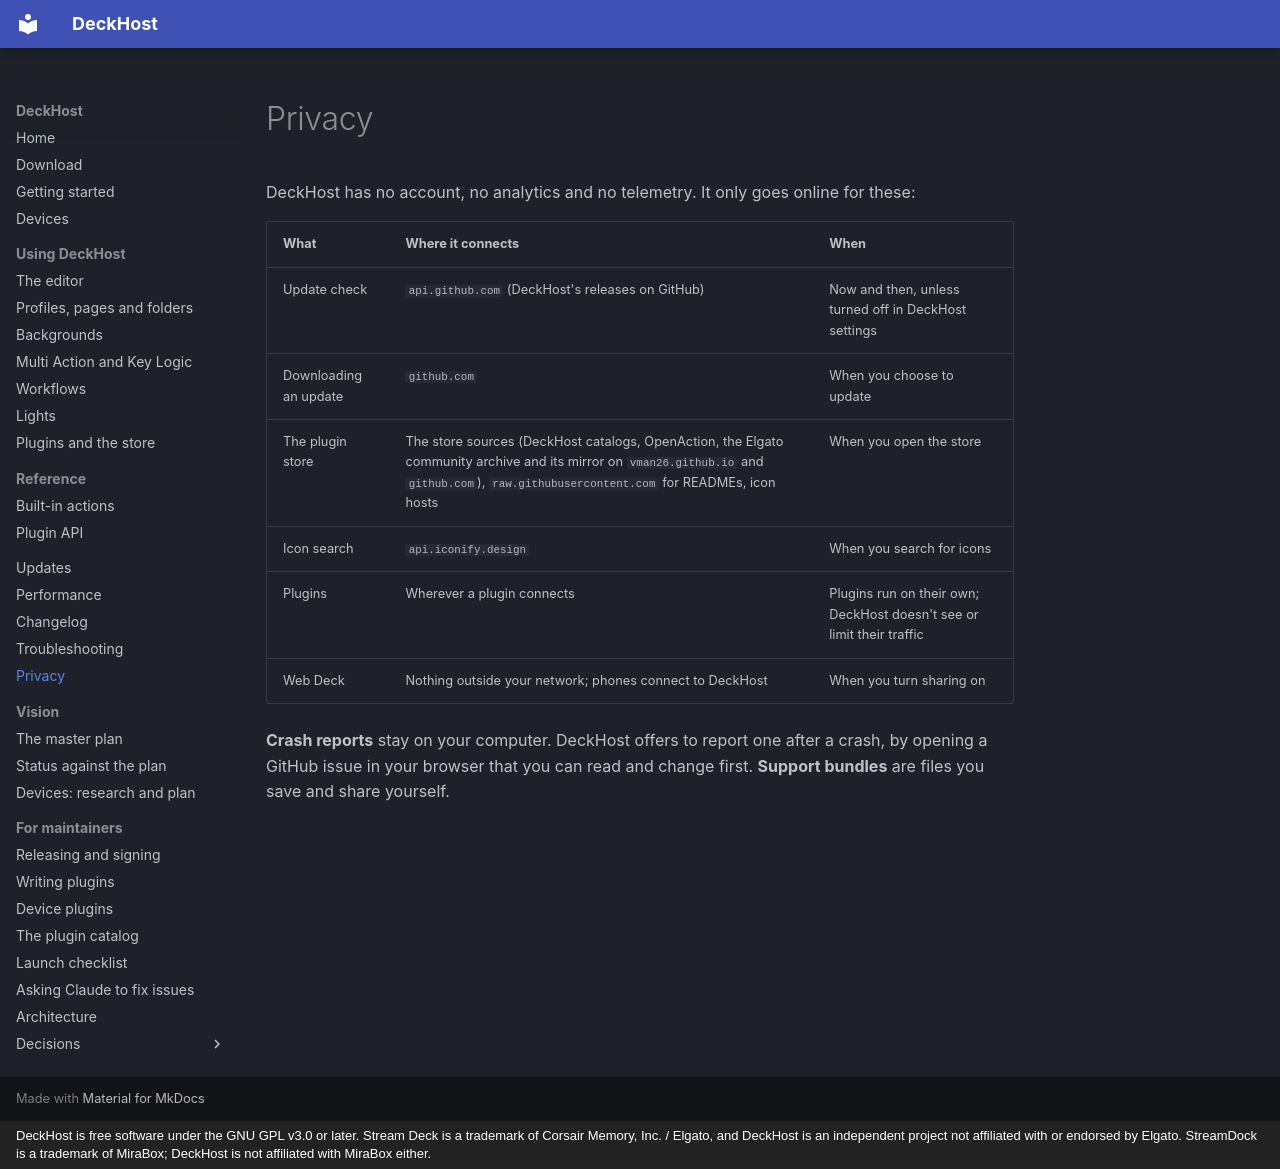

repository: vman26/DeckHost · page: privacy/index.html · generator: mkdocs · copyright: DeckHost is free software under the GNU GPL v3.0 or later. Stream Deck is a trademark of Corsair Memory, Inc. / Elgato, and DeckHost is an independent project not affiliated with or endorsed by Elgato. StreamDock is a trademark of MiraBox; DeckHost is not affiliated with MiraBox either.

# Privacy

DeckHost has no account, no analytics and no telemetry. It only goes online for these:

| What | Where it connects | When |
|---|---|---|
| Update check | `api.github.com` (DeckHost's releases on GitHub) | Now and then, unless turned off in DeckHost settings |
| Downloading an update | `github.com` | When you choose to update |
| The plugin store | The store sources (DeckHost catalogs, OpenAction, the Elgato community archive and its mirror on `vman26.github.io` and `github.com`), `raw.githubusercontent.com` for READMEs, icon hosts | When you open the store |
| Icon search | `api.iconify.design` | When you search for icons |
| Plugins | Wherever a plugin connects | Plugins run on their own; DeckHost doesn't see or limit their traffic |
| Web Deck | Nothing outside your network; phones connect to DeckHost | When you turn sharing on |

**Crash reports** stay on your computer. DeckHost offers to report one after a crash, by opening a GitHub issue in your browser that you can read and change first. **Support bundles** are files you save and share yourself.
